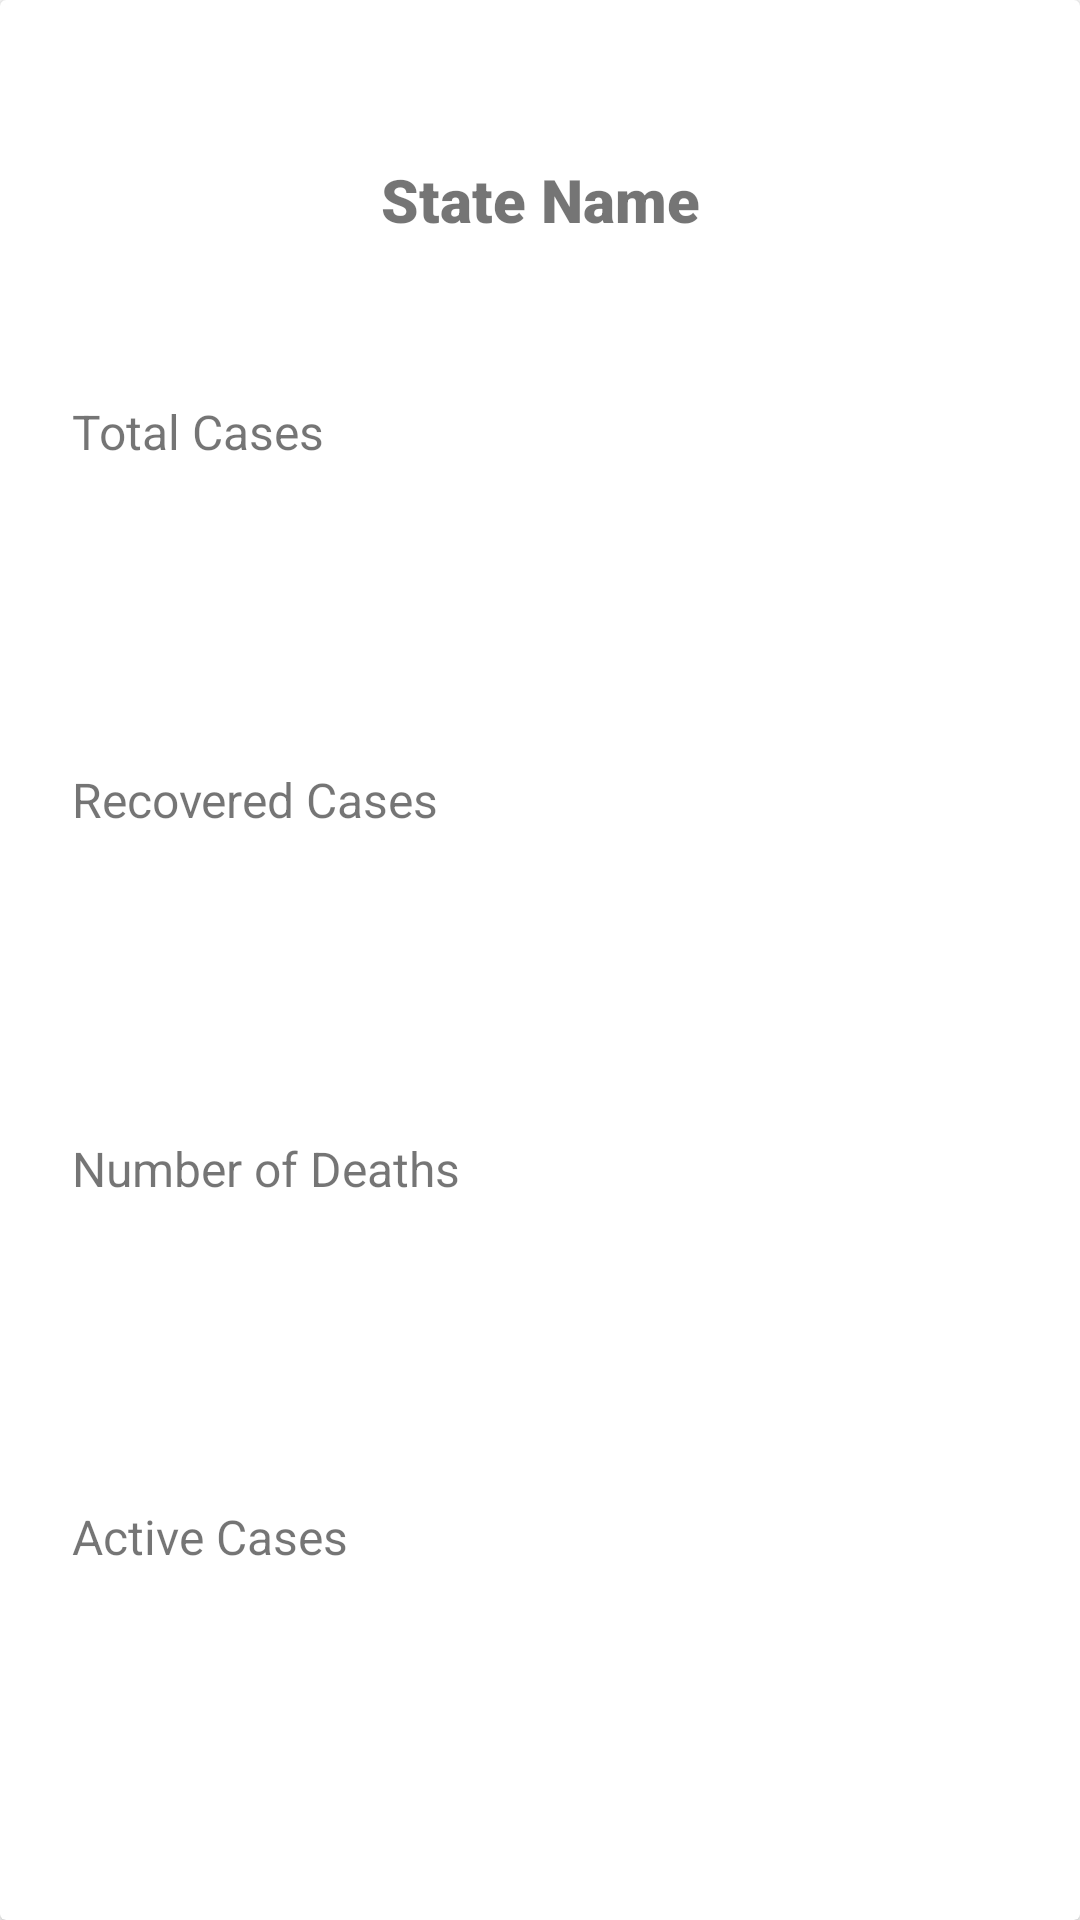

The Android layout XML behind this screen, and the referenced resources:
<!-- AndroidManifest.xml: application theme Theme.RetrofitExample -->
<!-- res/layout/card_view_state.xml -->
<?xml version="1.0" encoding="utf-8"?>
<androidx.cardview.widget.CardView
    xmlns:android="http://schemas.android.com/apk/res/android"
    xmlns:app="http://schemas.android.com/apk/res-auto"
    xmlns:tools="http://schemas.android.com/tools"
    android:layout_width="match_parent"
    android:layout_height="200dp"
    android:layout_marginBottom="16dp">

    <androidx.constraintlayout.widget.ConstraintLayout
        android:layout_width="match_parent"
        android:layout_height="match_parent">


        <TextView
            android:id="@+id/textViewTotalCases"
            android:layout_width="wrap_content"
            android:layout_height="wrap_content"
            android:layout_marginStart="24dp"
            android:layout_marginTop="32dp"
            android:text="Total Cases"
            android:textSize="16sp"
            app:layout_constraintBottom_toTopOf="@+id/textViewRecoveredCases"
            app:layout_constraintStart_toStartOf="parent"
            app:layout_constraintTop_toTopOf="parent" />

        <TextView
            android:id="@+id/textViewRecoveredCases"
            android:layout_width="wrap_content"
            android:layout_height="wrap_content"
            android:layout_marginStart="24dp"
            android:text="Recovered Cases"
            android:textSize="16sp"
            app:layout_constraintBottom_toTopOf="@+id/textViewDeath"
            app:layout_constraintStart_toStartOf="parent"
            app:layout_constraintTop_toBottomOf="@+id/textViewTotalCases" />

        <TextView
            android:id="@+id/textViewDeath"
            android:layout_width="wrap_content"
            android:layout_height="wrap_content"
            android:layout_marginStart="24dp"
            android:text="Number of Deaths"
            android:textSize="16sp"
            app:layout_constraintBottom_toTopOf="@+id/textViewActiveCases"
            app:layout_constraintStart_toStartOf="parent"
            app:layout_constraintTop_toBottomOf="@+id/textViewRecoveredCases" />

        <TextView
            android:id="@+id/textViewActiveCases"
            android:layout_width="wrap_content"
            android:layout_height="wrap_content"
            android:layout_marginStart="24dp"
            android:layout_marginBottom="16dp"
            android:text="Active Cases"
            android:textSize="16sp"
            app:layout_constraintBottom_toBottomOf="parent"
            app:layout_constraintStart_toStartOf="parent"
            app:layout_constraintTop_toBottomOf="@+id/textViewDeath" />

        <TextView
            android:id="@+id/textViewState"
            android:layout_width="0dp"
            android:layout_height="wrap_content"
            android:layout_marginStart="16dp"
            android:layout_marginEnd="16dp"
            android:fontFamily="sans-serif-black"
            android:text="State Name"
            android:textSize="20sp"
            android:textAlignment="center"
            android:maxLines="1"
            android:ellipsize="end"
            app:layout_constraintBottom_toTopOf="@+id/textViewTotalCases"
            app:layout_constraintEnd_toEndOf="parent"
            app:layout_constraintStart_toStartOf="parent"
            app:layout_constraintTop_toTopOf="parent" />
    </androidx.constraintlayout.widget.ConstraintLayout>
</androidx.cardview.widget.CardView>
<!-- resources referenced by this layout -->
<resources>
  <style name="Theme.RetrofitExample" parent="Theme.MaterialComponents.Light.NoActionBar">
          
          <item name="colorPrimary">@color/purple_500</item>
          <item name="colorPrimaryVariant">@color/purple_700</item>
          <item name="colorOnPrimary">@color/white</item>
          
          <item name="colorSecondary">@color/teal_200</item>
          <item name="colorSecondaryVariant">@color/teal_700</item>
          <item name="colorOnSecondary">@color/black</item>
          
          <item name="android:statusBarColor" tools:targetApi="l">?attr/colorPrimaryVariant</item>
          
      </style>
  <!-- not gathered from this repository: default colours our renderer supplied (Android Studio template values) -->
  <color name="purple_500">#FF6200EE</color>
  <color name="purple_700">#FF3700B3</color>
  <color name="teal_200">#FF03DAC5</color>
  <color name="teal_700">#FF018786</color>
  <color name="black">#FF000000</color>
  <color name="white">#FFFFFFFF</color>
</resources>
